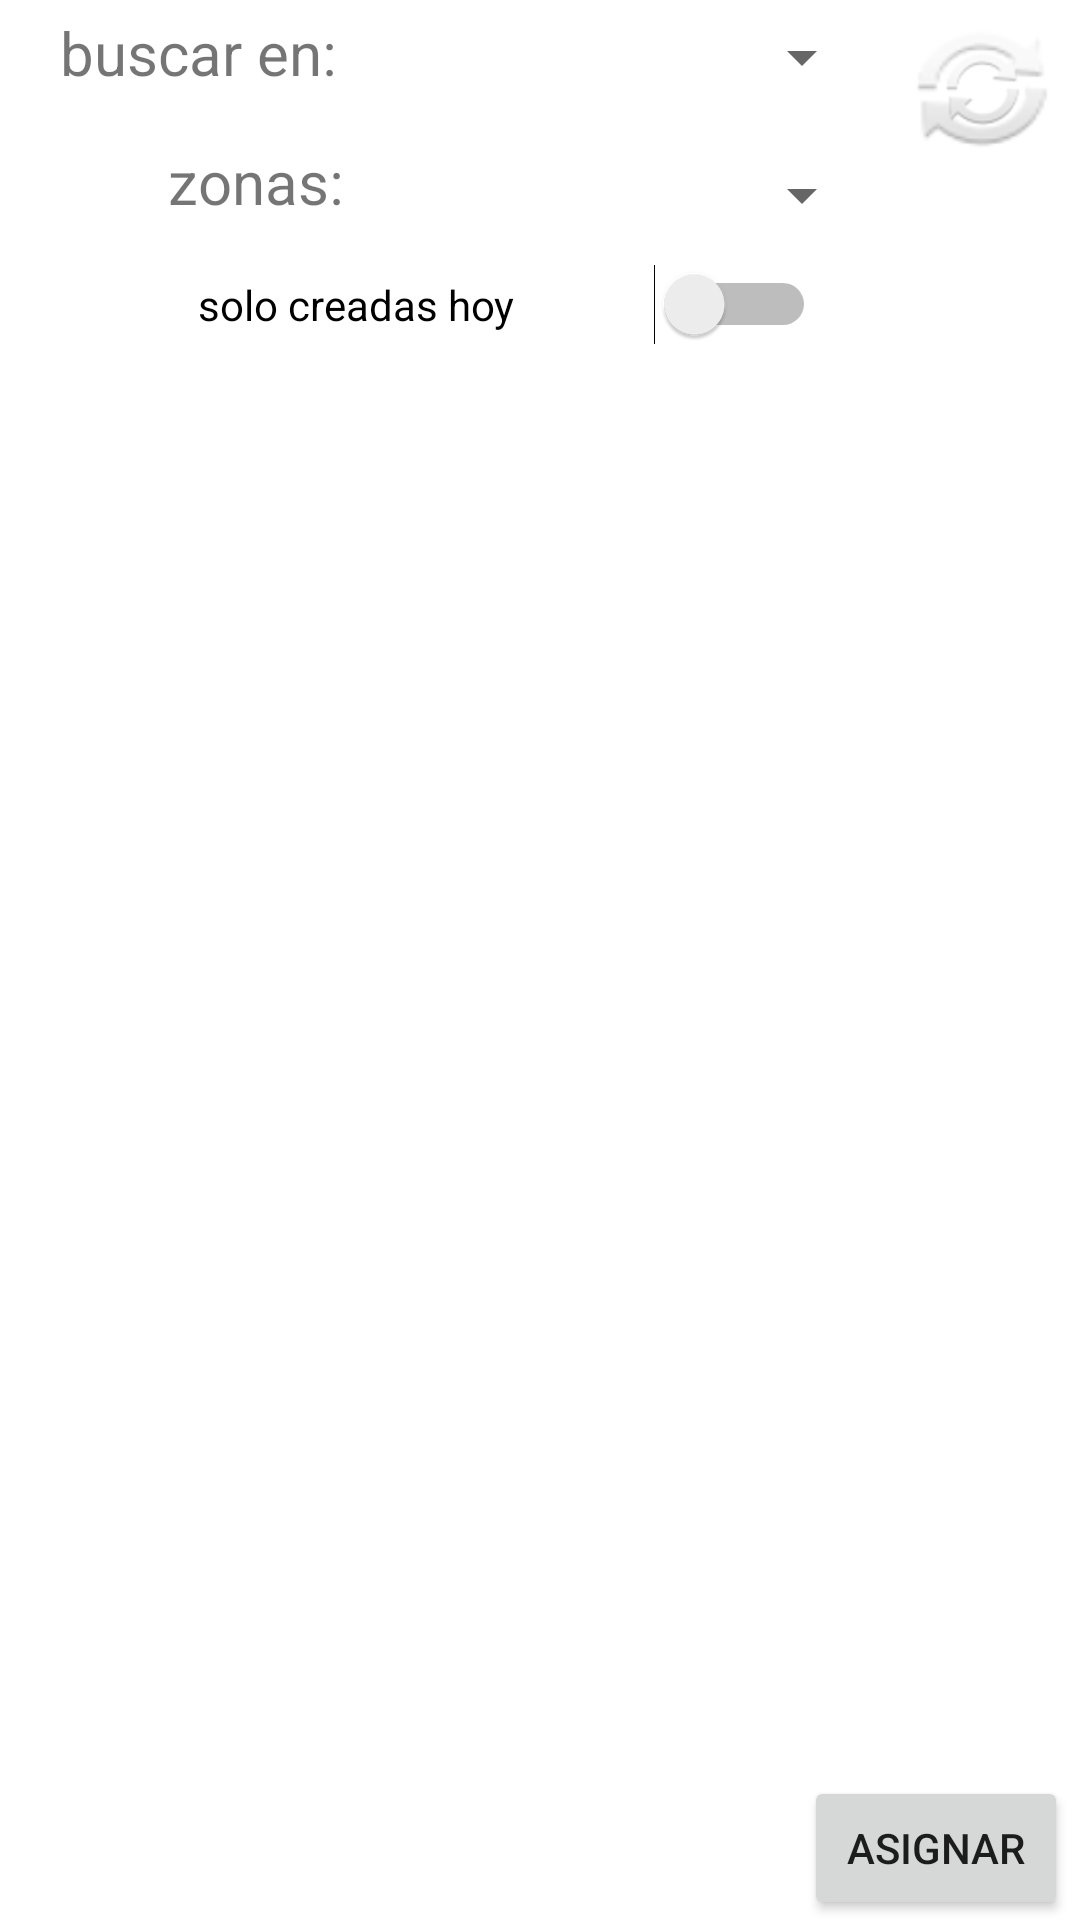

Reconstruct the res/layout file that produces this screen, plus the resources it refers to.
<!-- AndroidManifest.xml: application theme Theme.Fututel -->
<!-- res/layout/activity_2.xml -->
<?xml version="1.0" encoding="utf-8"?>
<androidx.constraintlayout.widget.ConstraintLayout xmlns:android="http://schemas.android.com/apk/res/android"
    xmlns:app="http://schemas.android.com/apk/res-auto"
    xmlns:tools="http://schemas.android.com/tools"
    android:layout_width="match_parent"
    android:layout_height="match_parent"
    android:orientation="vertical"
    tools:context=".activity2">

    <Spinner
        android:id="@+id/spinner2"
        android:layout_width="173dp"
        android:layout_height="30dp"
        android:layout_marginTop="16dp"
        app:layout_constraintEnd_toStartOf="@+id/Bactualizar"
        app:layout_constraintHorizontal_bias="0.44"
        app:layout_constraintStart_toEndOf="@+id/textView10"
        app:layout_constraintTop_toBottomOf="@+id/spinner"
        tools:ignore="TouchTargetSizeCheck,SpeakableTextPresentCheck" />

    <TextView
        android:id="@+id/textView7"
        android:layout_width="wrap_content"
        android:layout_height="wrap_content"
        android:layout_marginStart="56dp"
        android:layout_marginTop="16dp"
        android:text="@string/zonas"
        android:textSize="20sp"
        app:layout_constraintStart_toStartOf="parent"
        app:layout_constraintTop_toBottomOf="@+id/textView10" />

    <ImageButton
        android:id="@+id/Bactualizar"
        android:layout_width="57dp"
        android:layout_height="51dp"
        android:layout_marginTop="4dp"
        android:layout_marginEnd="4dp"
        android:background="@android:drawable/ic_popup_sync"
        app:layout_constraintEnd_toEndOf="parent"
        app:layout_constraintTop_toTopOf="parent"
        app:srcCompat="@android:drawable/ic_popup_sync"
        tools:ignore="SpeakableTextPresentCheck,ImageContrastCheck" />

    <Button
        android:id="@+id/botondesalida"
        android:layout_width="wrap_content"
        android:layout_height="wrap_content"
        android:layout_marginEnd="4dp"
        android:text="@string/botonasignar"
        app:layout_constraintBottom_toBottomOf="parent"
        app:layout_constraintEnd_toEndOf="parent" />

    <ListView
        android:id="@+id/tv1"
        android:layout_width="395dp"
        android:layout_height="270dp"
        android:layout_marginBottom="20dp"
        app:layout_constraintBottom_toTopOf="@+id/botondesalida"
        app:layout_constraintEnd_toEndOf="parent"
        app:layout_constraintHorizontal_bias="1.0"
        app:layout_constraintStart_toStartOf="parent"
        app:layout_constraintTop_toBottomOf="@+id/scrollView2"
        app:layout_constraintVertical_bias="1.0" />

    <TextView
        android:id="@+id/textView10"
        android:layout_width="wrap_content"
        android:layout_height="wrap_content"
        android:layout_marginStart="20dp"
        android:layout_marginTop="4dp"
        android:text="@string/verpor"
        android:textSize="20sp"
        app:layout_constraintStart_toStartOf="parent"
        app:layout_constraintTop_toTopOf="parent" />

    <Spinner
        android:id="@+id/spinner"
        android:layout_width="173dp"
        android:layout_height="30dp"
        android:layout_marginTop="4dp"
        app:layout_constraintEnd_toStartOf="@+id/Bactualizar"
        app:layout_constraintHorizontal_bias="0.44"
        app:layout_constraintStart_toEndOf="@+id/textView10"
        app:layout_constraintTop_toTopOf="parent"
        tools:ignore="TouchTargetSizeCheck,SpeakableTextPresentCheck" />

    <ScrollView
        android:id="@+id/scrollView2"
        android:layout_width="389dp"
        android:layout_height="109dp"
        android:layout_marginStart="4dp"
        android:layout_marginTop="12dp"
        app:layout_constraintStart_toStartOf="parent"
        app:layout_constraintTop_toBottomOf="@+id/switch1">

        <LinearLayout
            android:layout_width="match_parent"
            android:layout_height="wrap_content"
            android:orientation="vertical">

            <TextView
                android:id="@+id/datoscliente"
                android:layout_width="wrap_content"
                android:layout_height="wrap_content"
                android:layout_marginStart="4dp"
                android:layout_marginTop="35dp"
                android:textSize="14sp" />
        </LinearLayout>
    </ScrollView>

    <Switch
        android:id="@+id/switch1"
        android:layout_width="206dp"
        android:layout_height="27dp"
        android:layout_marginTop="8dp"
        android:layout_marginEnd="88dp"
        android:minHeight="48dp"
        android:text="@string/solohoy"
        app:layout_constraintEnd_toEndOf="parent"
        app:layout_constraintTop_toBottomOf="@+id/spinner2"
        tools:ignore="TouchTargetSizeCheck,TouchTargetSizeCheck" />

</androidx.constraintlayout.widget.ConstraintLayout>
<!-- resources referenced by this layout -->
<resources>
  <string name="botonasignar">asignar</string>
  <string name="solohoy">solo creadas hoy</string>
  <string name="verpor">buscar en: </string>
  <string name="zonas">zonas: </string>
  <style name="Theme.Fututel" parent="Theme.MaterialComponents.DayNight.DarkActionBar">
          
          <item name="colorPrimary">@color/purple_500</item>
          <item name="colorPrimaryVariant">@color/purple_700</item>
          <item name="colorOnPrimary">@color/white</item>
          
          <item name="colorSecondary">@color/teal_200</item>
          <item name="colorSecondaryVariant">@color/teal_700</item>
          <item name="colorOnSecondary">@color/black</item>
          
          <item name="android:statusBarColor" tools:targetApi="l">?attr/colorPrimaryVariant</item>
          
      </style>
  <!-- not gathered from this repository: default colours our renderer supplied (Android Studio template values) -->
  <color name="purple_500">#FF6200EE</color>
  <color name="purple_700">#FF3700B3</color>
  <color name="teal_200">#FF03DAC5</color>
  <color name="teal_700">#FF018786</color>
  <color name="black">#FF000000</color>
  <color name="white">#FFFFFFFF</color>
</resources>
